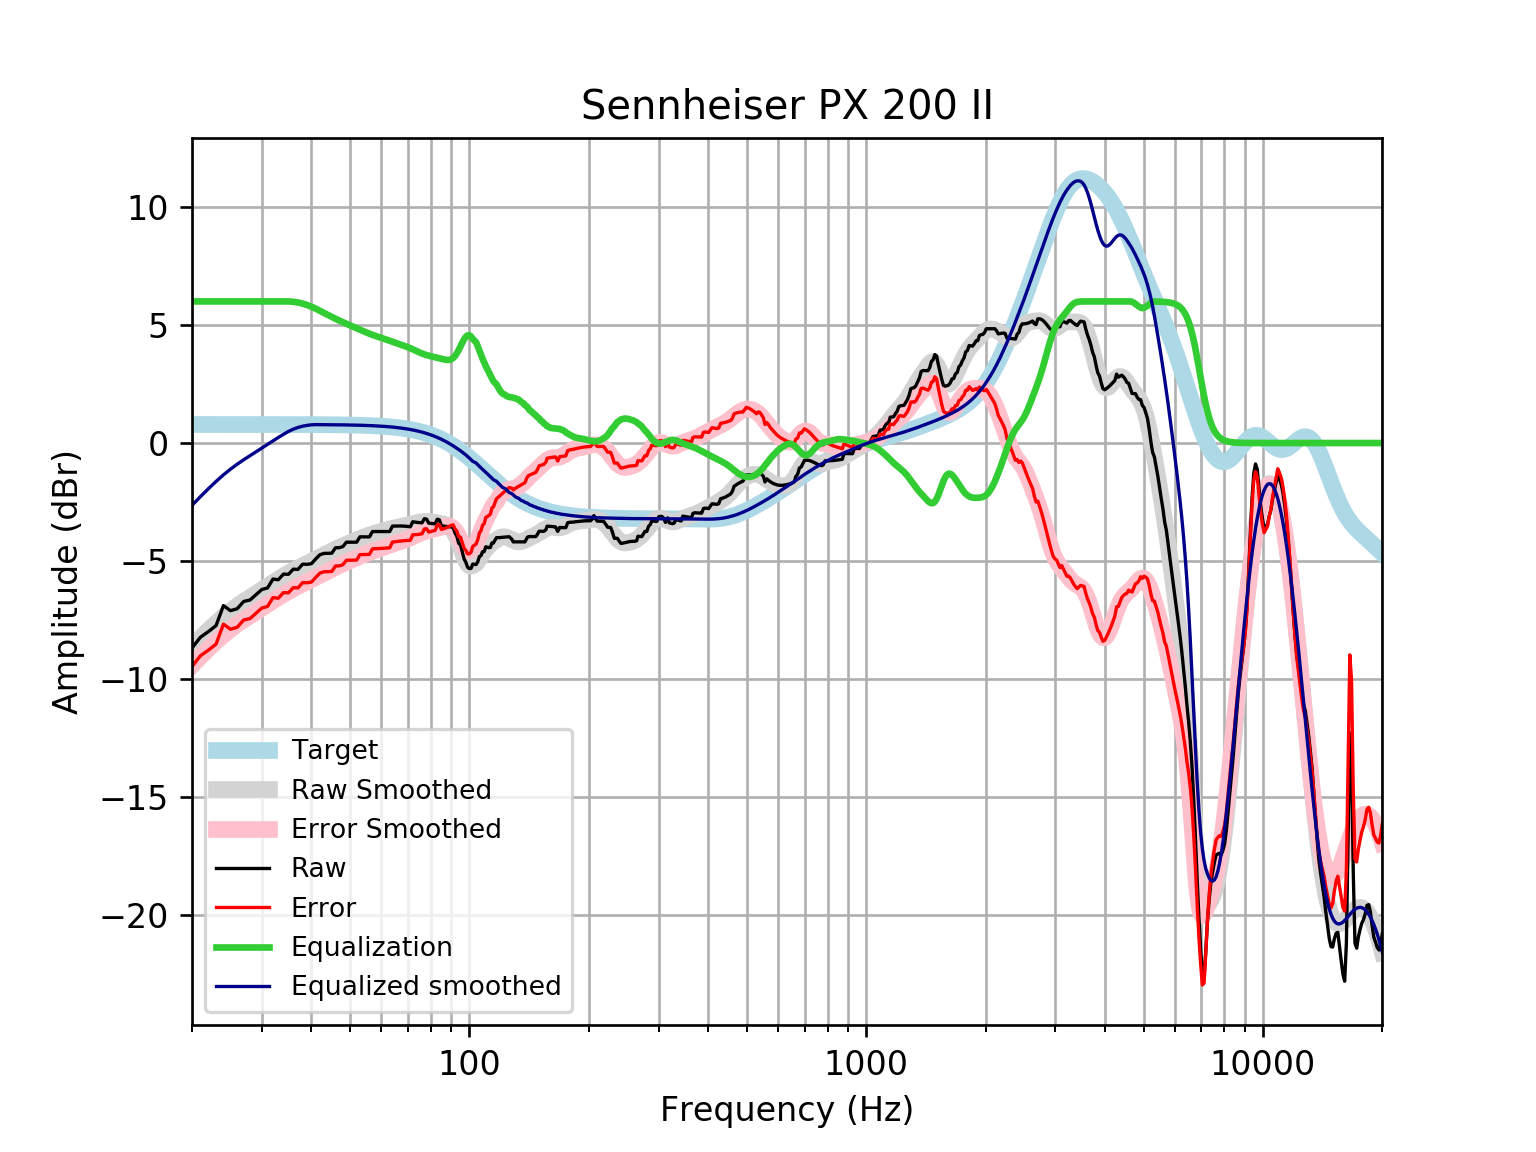

The data file committed next to this chart (first rows):
frequency, raw, error, smoothed, error_smoothed, equalization, equalized_raw, equalized_smoothed, target
20, -8.682, -9.468, -8.641, -9.426, 6, -2.682, -2.641, 0.7859
21, -8.23, -9.016, -8.272, -9.058, 6.0, -2.23, -2.272, 0.7859
22, -7.988, -8.774, -7.934, -8.72, 6.0, -1.988, -1.934, 0.7858
23, -7.733, -8.519, -7.626, -8.412, 6.0, -1.733, -1.626, 0.7858
24, -6.887, -7.673, -7.349, -8.135, 6, -0.8874, -1.349, 0.7858
25, -7.104, -7.889, -7.108, -7.894, 6, -1.104, -1.108, 0.7857
26, -7.02, -7.806, -6.896, -7.682, 6.0, -1.02, -0.8963, 0.7857
27, -6.712, -7.497, -6.708, -7.493, 6.0, -0.7119, -0.7076, 0.7856
28, -6.653, -7.438, -6.535, -7.32, 6.0, -0.6527, -0.535, 0.7855
29, -6.428, -7.213, -6.371, -7.157, 6, -0.4275, -0.3712, 0.7854
30, -6.204, -6.99, -6.213, -6.998, 6.0, -0.2044, -0.2125, 0.7852
31, -6.141, -6.926, -6.058, -6.843, 6, -0.1407, -0.05765, 0.785
32, -5.763, -6.548, -5.908, -6.692, 6, 0.2366, 0.09238, 0.7848
33, -5.792, -6.577, -5.765, -6.549, 6.0, 0.2078, 0.2351, 0.7846
34, -5.554, -6.338, -5.632, -6.416, 6, 0.4463, 0.3683, 0.7843
35, -5.563, -6.347, -5.509, -6.293, 6.0, 0.4368, 0.4909, 0.7839
36, -5.345, -6.128, -5.397, -6.18, 5.985, 0.6403, 0.5884, 0.7835
37, -5.354, -6.137, -5.292, -6.075, 5.954, 0.6, 0.6615, 0.783
38, -5.134, -5.916, -5.194, -5.976, 5.908, 0.774, 0.7139, 0.7824
39, -5.139, -5.921, -5.099, -5.881, 5.848, 0.709, 0.7495, 0.7818
40, -5.111, -5.892, -5.006, -5.787, 5.777, 0.6656, 0.771, 0.781
41, -4.913, -5.693, -4.914, -5.694, 5.694, 0.7809, 0.7801, 0.7801
42, -4.734, -5.513, -4.824, -5.603, 5.603, 0.8685, 0.7791, 0.7791
43, -4.677, -5.455, -4.736, -5.514, 5.514, 0.8364, 0.778, 0.7779
44, -4.672, -5.449, -4.651, -5.427, 5.427, 0.7551, 0.7766, 0.7766
45, -4.668, -5.443, -4.57, -5.345, 5.345, 0.6768, 0.7752, 0.7751
46, -4.437, -5.21, -4.493, -5.266, 5.266, 0.8297, 0.7735, 0.7734
47, -4.434, -5.205, -4.42, -5.192, 5.192, 0.758, 0.7715, 0.7715
48, -4.387, -5.157, -4.352, -5.121, 5.121, 0.734, 0.7694, 0.7694
49, -4.202, -4.969, -4.287, -5.054, 5.054, 0.8518, 0.767, 0.767
50, -4.201, -4.965, -4.224, -4.988, 4.988, 0.7878, 0.7643, 0.7642
51, -4.2, -4.961, -4.164, -4.925, 4.925, 0.7246, 0.7612, 0.7612
52, -4.201, -4.959, -4.105, -4.862, 4.862, 0.6618, 0.7579, 0.7578
53, -3.974, -4.728, -4.047, -4.801, 4.801, 0.8273, 0.7541, 0.7541
54, -3.976, -4.725, -3.992, -4.742, 4.742, 0.7665, 0.7499, 0.7499
55, -3.977, -4.722, -3.94, -4.685, 4.685, 0.7086, 0.7453, 0.7453
56, -3.977, -4.717, -3.892, -4.632, 4.632, 0.6552, 0.7402, 0.7401
57, -3.75, -4.484, -3.849, -4.583, 4.583, 0.8337, 0.7345, 0.7345
58, -3.75, -4.478, -3.81, -4.538, 4.538, 0.7885, 0.7283, 0.7283
59, -3.75, -4.472, -3.775, -4.496, 4.496, 0.746, 0.7215, 0.7215
60, -3.751, -4.465, -3.741, -4.455, 4.455, 0.7047, 0.714, 0.714
61, -3.751, -4.457, -3.709, -4.415, 4.415, 0.6636, 0.7058, 0.7058
62, -3.751, -4.448, -3.677, -4.374, 4.374, 0.6224, 0.6969, 0.6969
63, -3.75, -4.437, -3.644, -4.332, 4.332, 0.5817, 0.6871, 0.6871
64, -3.52, -4.196, -3.613, -4.29, 4.29, 0.7702, 0.6765, 0.6765
65, -3.517, -4.182, -3.584, -4.249, 4.249, 0.7324, 0.665, 0.665
66, -3.515, -4.167, -3.558, -4.21, 4.21, 0.696, 0.6525, 0.6525
67, -3.514, -4.153, -3.535, -4.174, 4.174, 0.6595, 0.639, 0.639
68, -3.517, -4.142, -3.514, -4.138, 4.138, 0.6208, 0.6244, 0.6244
69, -3.524, -4.133, -3.493, -4.101, 4.101, 0.5775, 0.6087, 0.6087
70, -3.534, -4.126, -3.47, -4.062, 4.062, 0.5279, 0.5918, 0.5918
71, -3.548, -4.121, -3.446, -4.02, 4.02, 0.4717, 0.5736, 0.5736
72, -3.335, -3.889, -3.419, -3.973, 3.973, 0.6383, 0.5541, 0.5541
73, -3.35, -3.884, -3.392, -3.925, 3.925, 0.5749, 0.5333, 0.5333
74, -3.364, -3.875, -3.367, -3.878, 3.878, 0.5135, 0.511, 0.511
75, -3.375, -3.862, -3.345, -3.833, 3.833, 0.4578, 0.4873, 0.4873
76, -3.382, -3.844, -3.33, -3.792, 3.792, 0.4102, 0.462, 0.4621
77, -3.207, -3.642, -3.322, -3.757, 3.757, 0.55, 0.4352, 0.4353
78, -3.225, -3.632, -3.32, -3.727, 3.727, 0.5021, 0.4068, 0.4068
79, -3.395, -3.771, -3.325, -3.701, 3.701, 0.3067, 0.3767, 0.3768
... 553 more rows
